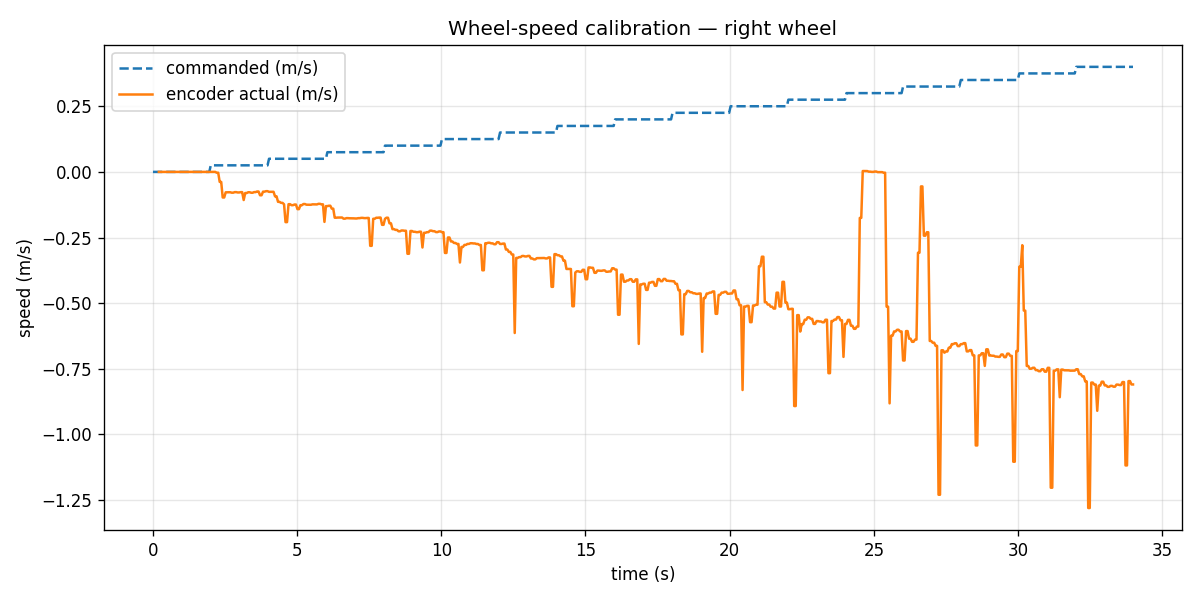

Values plotted in this chart, from the file beside it:
t_s, v_cmd_ms, voltage_v, encoder_v_ms, encoder_rpm, encoder_count
0.0, 0.0, 0.1565, , , 
0.051, 0.0, 0.1565, , , 
0.101, 0.0, 0.1565, , , 27407923
0.152, 0.0, 0.1565, , , 27407923
0.203, 0.0, 0.1565, -0.0, -0.0, 27407923
0.254, 0.0, 0.1565, -0.0, -0.0, 27407923
0.305, 0.0, 0.1565, -0.0, -0.0, 27407923
0.356, 0.0, 0.1565, -0.0, -0.0, 27407923
0.407, 0.0, 0.1565, -0.0, -0.0, 27407923
0.459, 0.0, 0.1565, -0.0, -0.0, 27407923
0.511, 0.0, 0.1565, -0.0, -0.0, 27407923
0.563, 0.0, 0.1565, -0.0, -0.0, 27407923
0.615, 0.0, 0.1565, -0.0, -0.0, 27407923
0.667, 0.0, 0.1565, -0.0, -0.0, 27407923
0.719, 0.0, 0.1565, -0.0, -0.0, 27407923
0.771, 0.0, 0.1565, -0.0, -0.0, 27407923
0.823, 0.0, 0.1565, -0.0, -0.0, 27407923
0.875, 0.0, 0.1565, -0.0, -0.0, 27407923
0.927, 0.0, 0.1565, -0.0, -0.0, 27407923
0.979, 0.0, 0.1565, -0.0, -0.0, 27407923
1.031, 0.0, 0.1565, -0.0, -0.0, 27407923
1.083, 0.0, 0.1565, -0.0, -0.0, 27407923
1.135, 0.0, 0.1565, -0.0, -0.0, 27407923
1.187, 0.0, 0.1565, -0.0, -0.0, 27407923
1.237, 0.0, 0.1565, -0.0, -0.0, 27407923
1.288, 0.0, 0.1565, -0.0, -0.0, 27407923
1.339, 0.0, 0.1565, -0.0, -0.0, 27407923
1.39, 0.0, 0.1565, -0.0, -0.0, 27407923
1.441, 0.0, 0.1565, -0.0, -0.0, 27407923
1.492, 0.0, 0.1565, -0.0, -0.0, 27407923
1.543, 0.0, 0.1565, -0.0, -0.0, 27407923
1.594, 0.0, 0.1565, -0.0, -0.0, 27407923
1.646, 0.0, 0.1565, -0.0, -0.0, 27407923
1.698, 0.0, 0.1565, -0.0, -0.0, 27407923
1.75, 0.0, 0.1565, -0.0, -0.0, 27407923
1.801, 0.0, 0.1565, -0.0, -0.0, 27407923
1.852, 0.0, 0.1565, -0.0, -0.0, 27407923
1.902, 0.0, 0.1565, -0.0, -0.0, 27407923
1.953, 0.0, 0.1565, -0.0, -0.0, 27407923
2.004, 0.025, 0.2796, -0.0, -0.0, 27407923
2.055, 0.025, 0.2796, -0.0, -0.0, 27407923
2.107, 0.025, 0.2796, -0.0, -0.0, 27407923
2.158, 0.025, 0.2796, -0.0, -0.0, 27407923
2.21, 0.025, 0.2796, -0.003104, -0.9879, 27407930
2.262, 0.025, 0.2796, -0.003104, -0.9879, 27407930
2.314, 0.025, 0.2796, -0.03815, -12.14, 27408016
2.366, 0.025, 0.2796, -0.03815, -12.14, 27408016
2.418, 0.025, 0.2796, -0.09744, -31.02, 27408193
2.47, 0.025, 0.2796, -0.09744, -31.02, 27408193
2.522, 0.025, 0.2796, -0.07776, -24.75, 27408369
2.574, 0.025, 0.2796, -0.07776, -24.75, 27408369
2.626, 0.025, 0.2796, -0.0775, -24.67, 27408544
2.678, 0.025, 0.2796, -0.0775, -24.67, 27408544
2.73, 0.025, 0.2796, -0.07919, -25.21, 27408723
2.782, 0.025, 0.2796, -0.07919, -25.21, 27408723
2.834, 0.025, 0.2796, -0.07706, -24.53, 27408897
2.886, 0.025, 0.2796, -0.07706, -24.53, 27408897
2.938, 0.025, 0.2796, -0.07832, -24.93, 27409074
2.99, 0.025, 0.2796, -0.07832, -24.93, 27409074
3.042, 0.025, 0.2796, -0.07713, -24.55, 27409248
... 600 more rows
